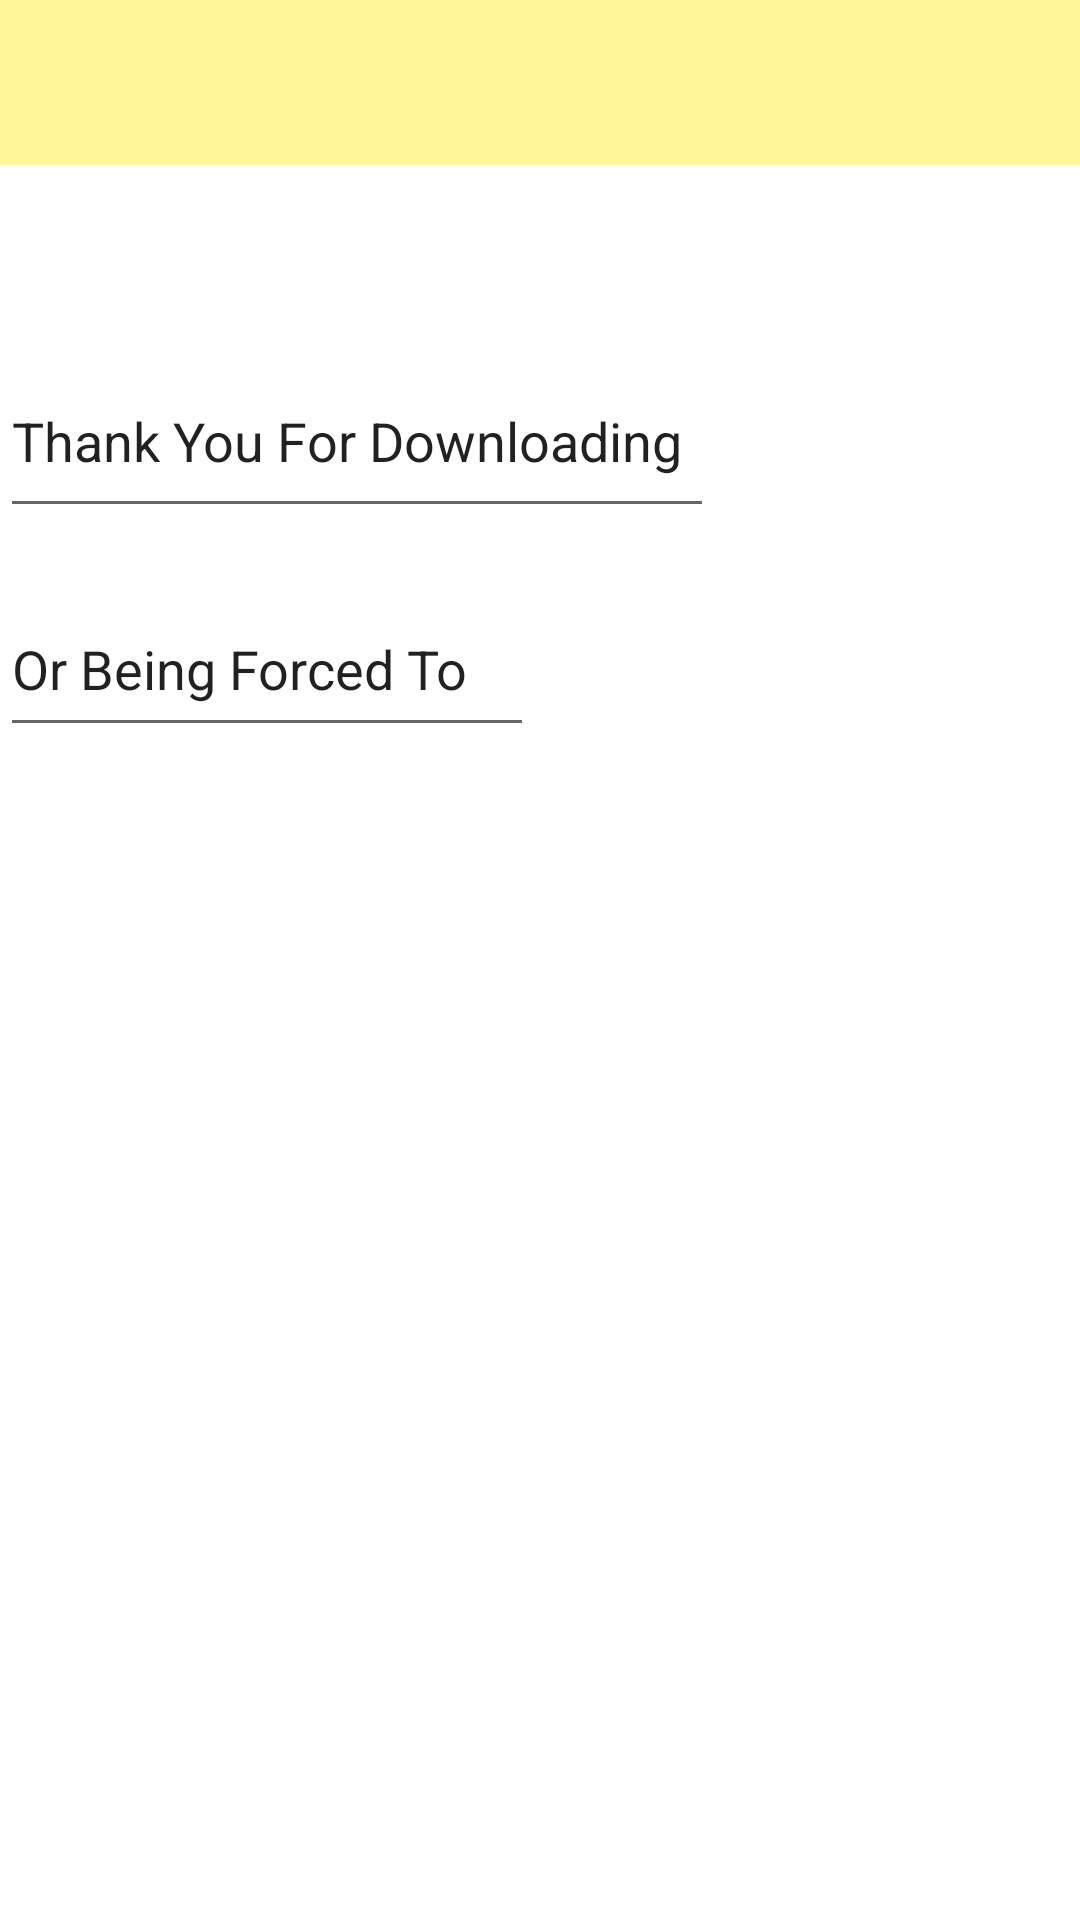

Here is an Android app screen rendered from its layout file. Give the layout XML and the strings, colors and styles it references.
<!-- AndroidManifest.xml: application theme Theme.Potato -->
<!-- res/layout/activity_main6.xml -->
<?xml version="1.0" encoding="utf-8"?>
<androidx.constraintlayout.widget.ConstraintLayout xmlns:android="http://schemas.android.com/apk/res/android"
    xmlns:app="http://schemas.android.com/apk/res-auto"
    xmlns:tools="http://schemas.android.com/tools"
    android:layout_width="match_parent"
    android:layout_height="match_parent"
    tools:context="com.axnetlabs.GeorgesApp.MainActivity3">

    <ImageView
        android:id="@+id/imageView2"
        android:layout_width="412dp"
        android:layout_height="55dp"
        android:src="?android:attr/autofilledHighlight"
        app:layout_constraintTop_toTopOf="parent"
        tools:layout_editor_absoluteX="-1dp" />

    <ImageView
        android:id="@+id/imageView"
        android:layout_width="412dp"
        android:layout_height="55dp"
        android:src="?android:attr/autofilledHighlight"
        app:layout_constraintTop_toTopOf="parent"
        tools:layout_editor_absoluteX="-1dp" />

    <EditText
        android:id="@+id/editTextTextPersonName2"
        android:layout_width="238dp"
        android:layout_height="61dp"
        android:layout_marginTop="115dp"
        android:ems="10"
        android:inputType="textPersonName"
        android:text="Thank You For Downloading"
        app:layout_constraintTop_toTopOf="parent"
        tools:layout_editor_absoluteX="86dp" />

    <EditText
        android:id="@+id/editTextTextPersonName3"
        android:layout_width="178dp"
        android:layout_height="55dp"
        android:layout_marginTop="194dp"
        android:ems="10"
        android:inputType="textPersonName"
        android:text="Or Being Forced To"
        app:layout_constraintTop_toTopOf="parent"
        tools:layout_editor_absoluteX="116dp" />

    <Button
        android:id="@+id/button2"
        android:layout_width="wrap_content"
        android:layout_height="wrap_content"
        android:layout_marginTop="531dp"
        android:layout_marginBottom="152dp"
        android:text="Main Menu"
        app:layout_constraintBottom_toBottomOf="parent"
        app:layout_constraintTop_toTopOf="parent"
        tools:layout_editor_absoluteX="144dp" />

</androidx.constraintlayout.widget.ConstraintLayout>
<!-- resources referenced by this layout -->
<resources>
  <style name="Theme.Potato" parent="Theme.MaterialComponents.DayNight.DarkActionBar">
          
          <item name="colorPrimary">@color/purple_500</item>
          <item name="colorPrimaryVariant">@color/purple_700</item>
          <item name="colorOnPrimary">@color/white</item>
          
          <item name="colorSecondary">@color/teal_200</item>
          <item name="colorSecondaryVariant">@color/teal_700</item>
          <item name="colorOnSecondary">@color/black</item>
          
          <item name="android:statusBarColor">?attr/colorPrimaryVariant</item>
          
      </style>
  <color name="purple_500">#FFEB3B</color>
  <color name="purple_700">#FFEB3B</color>
  <color name="white">#FFFFFFFF</color>
  <color name="teal_200">#FFEB3B</color>
  <color name="teal_700">#FFEB3B</color>
  <color name="black">#FF000000</color>
</resources>
